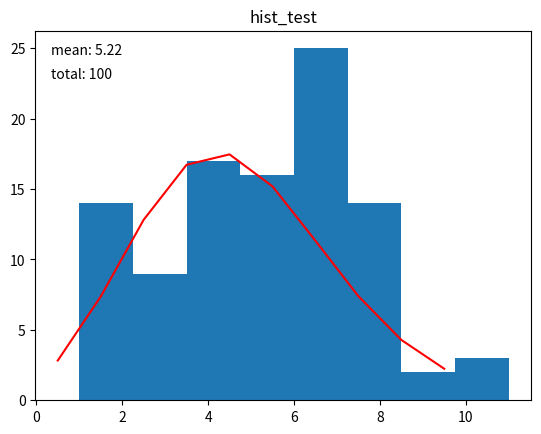

The matplotlib source for this figure:
import numpy as np
import pandas as pd
import matplotlib.pyplot as plt
from scipy.stats import poisson

data = pd.DataFrame({'hist_test':np.random.poisson(5,100)})
binwidth = 1
xstart = 0
xend = 10
bins = np.arange(xstart,xend,binwidth)


np.histogram(data, bins='auto')


mu = data["hist_test"].mean() 
n = len(data)

plt.plot(bins + binwidth/2 , n*(poisson.cdf(bins+binwidth,mu) - poisson.cdf(bins,mu)), color='red')

plt.hist(data, bins='auto')
plt.title("hist_test")
plt.figtext(0.15, 0.83, f"mean: {mu}")
plt.figtext(0.15, 0.78, f"total: {n}")
plt.show()
